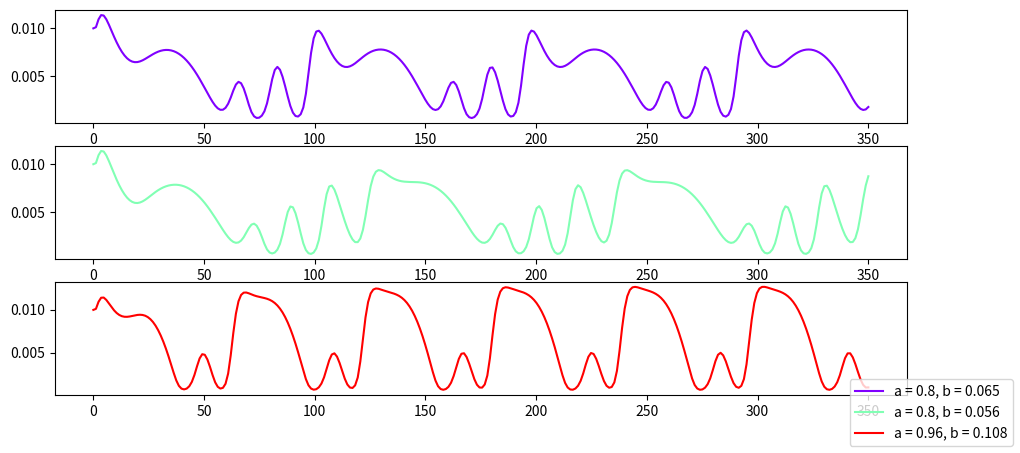

Reproduce this figure in Python.
# dependencies
from scipy.integrate import odeint
import numpy as np
import matplotlib.pyplot as plt

def odes(x, t, s, a = 0.6, b = 0.1):


    # constants
    k_0 = 0
    k_1 = 1
    k_1 = .9
    k_2 = 0.01
    k_2prime = 10
    k_3 = 0.2
    k_4 = 0.2
    k_5 = 0.1
    k_6 = 0.04
    Y_T = 1
    R_T = 1
    K_m3 = 0.01
    K_m4 = 0.01
    K_m5 = 0.01
    K_m6 = 0.01
    S = s

    # S = S + 2*np.sin(t/10)
    K_0 = 0
    K_1 = 0.05
    K_2 = 0.1
    K_2prime = 0.5
    K_3 = 0.2
    K_4 = 1
    J_3 = 0.05
    J_4 = 0.05
    S = s
    #a = 0.6   # amplitude
    #b = 0.1   # frequency
    S = S + a*np.sin(b*t)


    # assign each ODE to a vector element

    def E(R):
        return goldbeter_koshland(K_3, K_4 * R, J_3, J_4)

    # define each ODE: mutual inhibition model (f)

    # assign each ODE to a vector element
    X = x[0]
    Y_P = x[1]
    R_P = x[2]
    R = x[3]


    # define each ODE: mutual inhibition model (f)
    dXdt   = k_0 + k_1 * S - k_2 * X - k_2prime * R_P * X
    dY_pdt = (k_3 * X * (Y_T-Y_P))/(K_m3 + Y_T - Y_P) - (k_4 * Y_P)/(K_m4 + R_P)
    dR_Pdt = (k_5 * Y_P * (R_T - R_P))/(K_m5 + R_T - R_P) - (k_6 * R_P)/(K_m6 + R_P)
    dRdt   = K_0 + K_1 * R_P - K_2 * R - K_2prime * E(R) * R

    return [dXdt, dY_pdt, dR_Pdt, dRdt]


def goldbeter_koshland(u, v, J, K):
    G = (2 * u * K) / (v - u + v * J + u * K + np.sqrt((v - u + v * J + u * K) ** 2 - 4 * (v - u) * u * K))
    return G

t = np.linspace(0, 350, 300)
S_values = [1]
#a_values = [0.3]
#b_values = [0.0953]
a_values = [.8]
b_values = [0.065]
#amul = 1.6
#bmul = 0.8
amul = 0.2
bmul = 0.8
ainit,binit = a_values[0],b_values[0]
am, bm = a_values[0],b_values[0]
for mul in range(2):
    mul = mul + 1
    am = amul*mul + ainit
    bm = bmul* mul + binit
    print(f"a={round(am,4)}, b={round(bm,4)}")
    a_values.append(a_values[0]*am)
    b_values.append(b_values[0]*bm)


# initial condition
X_0 = 5
Y_P0 = 0.9
R_P0 = 0.1
R    = 0.01
init_cond = [X_0, Y_P0, R_P0, R]

#plt.figure(figsize=(14, 6), dpi=80)
fig,ax = plt.subplots(3,1,figsize = (11,5))
#fig.figure(figsize=(14, 6), dpi=80)

# R_asymptote = []
colors = iter(plt.cm.rainbow(np.linspace(0, 1, len(a_values))))
S = 3
for i in range(len(a_values)):
#for a,b in a_values,b_values:
    a = a_values[i]
    b = b_values[i]
    x = odeint(odes, init_cond, t, args=(S,a,b))
    X   = x[:, 0]
    Y_P = x[:, 1]
    R_P = x[:, 2]
    R   = x[:, 3]
    c = next(colors)
    print(c)
    ax[i].plot(t,R, label = f"a = {round(a,3)}, b = {round(b,3)}", color = c)
#plt.plot(t,R,   color = 'm', label = "R")


# declare time vector


#RS_plot = plt.figure(1)

#plt.plot(t,R_P, color = 'r', label = "$R_P$")
#plt.plot(t,X,   color = 'b', label = "X")
#plt.plot(t,Y_P, color = 'g', label = "$Y_P$")
#plt.title('Stable values that $R$ approaches over time, depending on $S$')
#plt.xlabel('$S$')
#plt.ylabel(r'$R$ as $t \rightarrow \infty$')
#plt.legend(loc='lower right')
fig.legend(loc='lower right')
plt.show()
